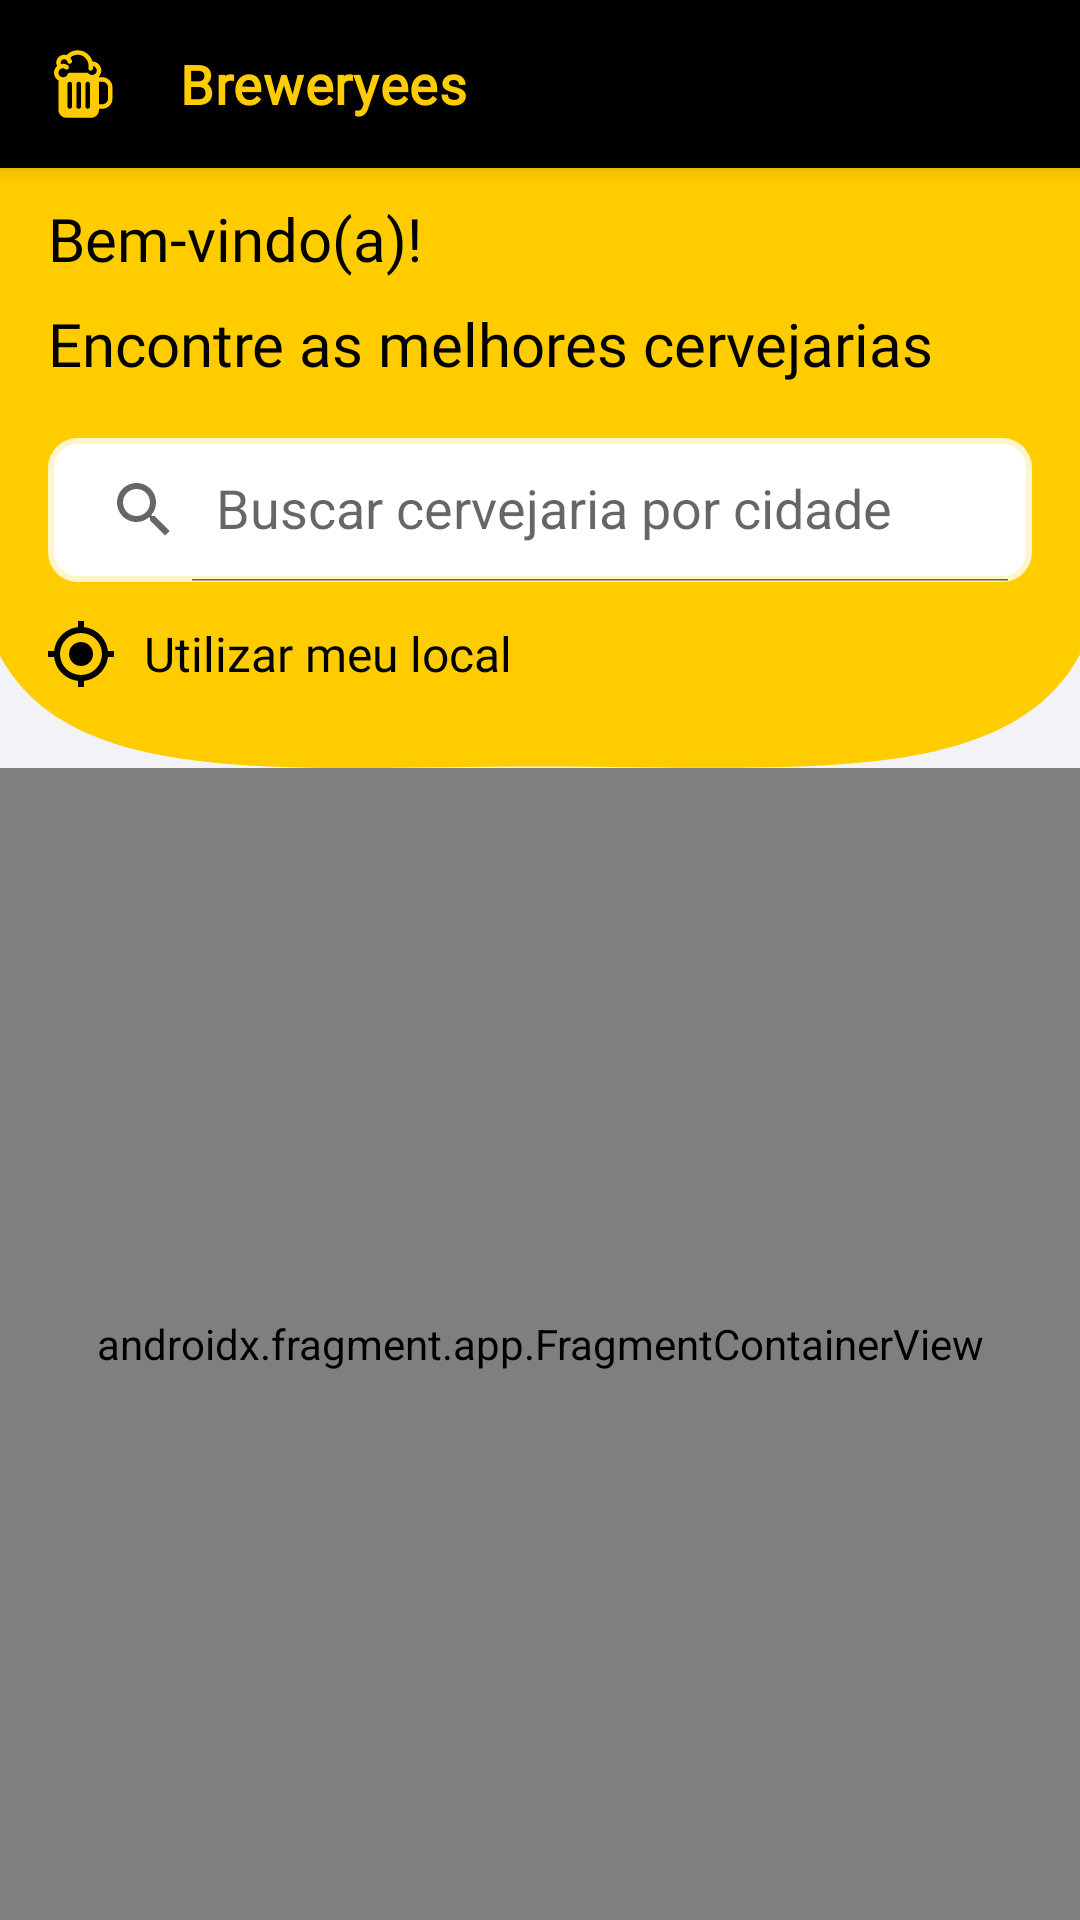

This screen was rendered from an Android layout file. Write that file and the resources it references.
<!-- AndroidManifest.xml: application theme Theme.BreweryBees.Splash -->
<!-- res/layout/activity_error_search.xml -->
<?xml version="1.0" encoding="utf-8"?>
<androidx.constraintlayout.widget.ConstraintLayout xmlns:android="http://schemas.android.com/apk/res/android"
    xmlns:app="http://schemas.android.com/apk/res-auto"
    xmlns:tools="http://schemas.android.com/tools"
    android:layout_width="match_parent"
    android:layout_height="match_parent"
    tools:context=".ui.MainActivity"
    android:background="@color/background"
    >


        <androidx.appcompat.widget.Toolbar
            app:navigationIcon="@drawable/ion_beer"
            app:title="@string/app_name"
            app:titleTextColor="@color/yellow_bees"
            app:contentInsetEndWithActions="0dp"
            android:id="@+id/my_toolbar"
            android:layout_width="0dp"
            android:layout_height="56dp"
            android:background="@color/black"
            android:minHeight="?attr/actionBarSize"
            android:theme="?attr/actionBarTheme"
            app:layout_constraintEnd_toEndOf="parent"
            app:layout_constraintStart_toStartOf="parent"
            app:layout_constraintTop_toTopOf="parent"
            app:contentInsetStartWithNavigation="0dp"
            />

        <ImageButton
            android:id="@+id/favoriteButton"
            android:layout_width="20dp"
            android:layout_height="wrap_content"
            android:layout_marginVertical="16dp"
            android:layout_marginEnd="16dp"
            android:background="@color/black"
            android:contentDescription="@string/ButtonFavorite"
            app:layout_constraintEnd_toEndOf="@+id/my_toolbar"
            app:layout_constraintTop_toTopOf="@+id/my_toolbar"
            app:srcCompat="@drawable/ic_baseline_favorite_border_24"
            tools:ignore="SpeakableTextPresentCheck,TouchTargetSizeCheck" />


        <ImageView
            android:id="@+id/vetorBackground"
            android:layout_width="match_parent"
            android:layout_height="wrap_content"
            android:contentDescription="@string/none"
            android:scaleType="fitXY"
            android:src="@drawable/vector"
            app:layout_constraintTop_toBottomOf="@+id/my_toolbar" />

        <TextView
            android:id="@+id/textWelcome"
            android:layout_width="wrap_content"
            android:layout_height="wrap_content"
            android:layout_marginStart="16dp"
            android:layout_marginTop="10dp"
            android:fontFamily="@font/quicksand_bold"
            android:text="@string/welcome"
            android:textColor="@color/black"
            android:textSize="20sp"
            app:layout_constraintStart_toStartOf="parent"
            app:layout_constraintTop_toBottomOf="@+id/my_toolbar" />

        <TextView
            android:id="@+id/textPubs"
            android:layout_width="wrap_content"
            android:layout_height="wrap_content"
            android:layout_marginTop="8dp"
            android:fontFamily="@font/quicksand_bold"
            android:text="@string/pubs"
            android:textColor="@color/black"
            android:textSize="20sp"
            app:layout_constraintStart_toStartOf="@+id/textWelcome"
            app:layout_constraintTop_toBottomOf="@+id/textWelcome" />

        <androidx.appcompat.widget.SearchView
            android:id="@+id/searchBar"
            android:layout_width="match_parent"
            android:layout_height="48dp"
            android:layout_marginVertical="90dp"
            android:layout_marginStart="16dp"
            android:layout_marginTop="12dp"
            android:layout_marginEnd="16dp"
            android:background="@drawable/shape"
            android:backgroundTint="@color/white"
            app:iconifiedByDefault="false"
            android:queryBackground="@android:color/transparent"
            app:queryHint="@string/search"
            app:layout_constraintStart_toStartOf="parent"
            android:imeOptions="actionSearch"
            app:layout_constraintTop_toBottomOf="@+id/my_toolbar" />

        <Button
            android:id="@+id/button"
            android:layout_width="wrap_content"
            android:layout_height="wrap_content"
            android:layout_marginStart="16dp"
            android:background="@android:color/transparent"
            android:drawableLeft="@drawable/gps"
            android:textColor="@color/black"
            android:drawablePadding="10dp"
            android:fontFamily="@font/quicksand_bold"
            android:text="@string/GPS"
            android:textAllCaps="false"
            android:textSize="16sp"
            app:layout_constraintStart_toStartOf="parent"
            app:layout_constraintTop_toBottomOf="@id/searchBar"
            tools:layout_editor_absoluteX="31dp"
            tools:layout_editor_absoluteY="218dp" />

        <androidx.fragment.app.FragmentContainerView
            android:id="@+id/mainFragment"
            android:layout_width="match_parent"
            android:layout_height="0dp"
            app:layout_constraintTop_toBottomOf="@id/vetorBackground"
            app:layout_constraintBottom_toBottomOf="parent"
            android:name="com.ciandt.breweryees.ui.main.Top10Fragment"/>

</androidx.constraintlayout.widget.ConstraintLayout>
<!-- resources referenced by this layout -->
<resources>
  <color name="background">#F2F2F7</color>
  <color name="black">#FF000000</color>
  <color name="white">#FFFFFFFF</color>
  <color name="yellow_bees">#FFCC00</color>
  <!-- drawable gps (drawable) -->
  <vector xmlns:android="http://schemas.android.com/apk/res/android"
      android:width="22dp"
      android:height="22dp"
      android:viewportWidth="22"
      android:viewportHeight="22">
    <path
        android:pathData="M11,7C12.0609,7 13.0783,7.4214 13.8284,8.1716C14.5786,8.9217 15,9.9391 15,11C15,12.0609 14.5786,13.0783 13.8284,13.8284C13.0783,14.5786 12.0609,15 11,15C9.9391,15 8.9217,14.5786 8.1716,13.8284C7.4214,13.0783 7,12.0609 7,11C7,9.9391 7.4214,8.9217 8.1716,8.1716C8.9217,7.4214 9.9391,7 11,7ZM2.05,12H0V10H2.05C2.5,5.83 5.83,2.5 10,2.05V0H12V2.05C16.17,2.5 19.5,5.83 19.95,10H22V12H19.95C19.5,16.17 16.17,19.5 12,19.95V22H10V19.95C5.83,19.5 2.5,16.17 2.05,12ZM11,4C9.1435,4 7.363,4.7375 6.0503,6.0503C4.7375,7.363 4,9.1435 4,11C4,12.8565 4.7375,14.637 6.0503,15.9497C7.363,17.2625 9.1435,18 11,18C12.8565,18 14.637,17.2625 15.9497,15.9497C17.2625,14.637 18,12.8565 18,11C18,9.1435 17.2625,7.363 15.9497,6.0503C14.637,4.7375 12.8565,4 11,4Z"
        android:fillColor="#000000"/>
  </vector>
  <!-- drawable ic_baseline_favorite_border_24 (drawable) -->
  <vector xmlns:android="http://schemas.android.com/apk/res/android"
      android:width="20dp"
      android:height="19dp"
      android:viewportWidth="20"
      android:viewportHeight="19">
      <path
          android:pathData="M10.1,15.55L10,15.65L9.89,15.55C5.14,11.24 2,8.39 2,5.5C2,3.5 3.5,2 5.5,2C7.04,2 8.54,3 9.07,4.36H10.93C11.46,3 12.96,2 14.5,2C16.5,2 18,3.5 18,5.5C18,8.39 14.86,11.24 10.1,15.55ZM14.5,0C12.76,0 11.09,0.81 10,2.08C8.91,0.81 7.24,0 5.5,0C2.42,0 0,2.41 0,5.5C0,9.27 3.4,12.36 8.55,17.03L10,18.35L11.45,17.03C16.6,12.36 20,9.27 20,5.5C20,2.41 17.58,0 14.5,0Z"
          android:fillColor="#FFCC00"/>
  </vector>
  <!-- drawable ion_beer: vector/xml drawable (drawable, 4810 chars, omitted) -->
  <!-- drawable shape (drawable) -->
  <?xml version="1.0" encoding="utf-8"?>
  <shape xmlns:android="http://schemas.android.com/apk/res/android"
      android:shape="rectangle">
  
      <corners android:radius="8dp"/>
  
      <stroke
          android:color="#CCCC"
          android:width="4dp"
          />
  
  
  </shape>
  <!-- drawable vector (drawable) -->
  <vector xmlns:android="http://schemas.android.com/apk/res/android"
      android:width="360dp"
      android:height="200dp"
      android:viewportWidth="360"
      android:viewportHeight="200">
    <path
        android:pathData="M360,0H0V14.241V162.641C24.276,207.258 95.623,199.48 179.859,199.48C264.424,199.48 335.999,207.006 360,162.118V17.465V0Z"
        android:fillColor="#FFCC00"
        android:fillType="evenOdd"/>
  </vector>
  <string name="ButtonFavorite">FavoriteButtonBeer</string>
  <string name="GPS">Utilizar meu local</string>
  <string name="app_name">Breweryees</string>
  <string name="none" />
  <string name="pubs">Encontre as melhores cervejarias</string>
  <string name="search">Buscar cervejaria por cidade</string>
  <string name="welcome">Bem-vindo(a)!</string>
  <style name="Theme.BreweryBees.Splash">
          <item name="android:statusBarColor">@color/yellow_bees</item>
          <item name="android:windowBackground">@drawable/splash_bg</item>
      </style>
  <!-- drawable splash_bg (drawable) -->
  <?xml version="1.0" encoding="utf-8"?>
  <layer-list xmlns:android="http://schemas.android.com/apk/res/android">
      <item android:drawable="@color/yellow_bees"/>
      <item>
          <bitmap
              android:gravity="center"
              android:src="@drawable/copo_cerveja"/>
      </item>
  </layer-list>
  <!-- drawable copo_cerveja: png bitmap (drawable, 1529 bytes) -->
</resources>
